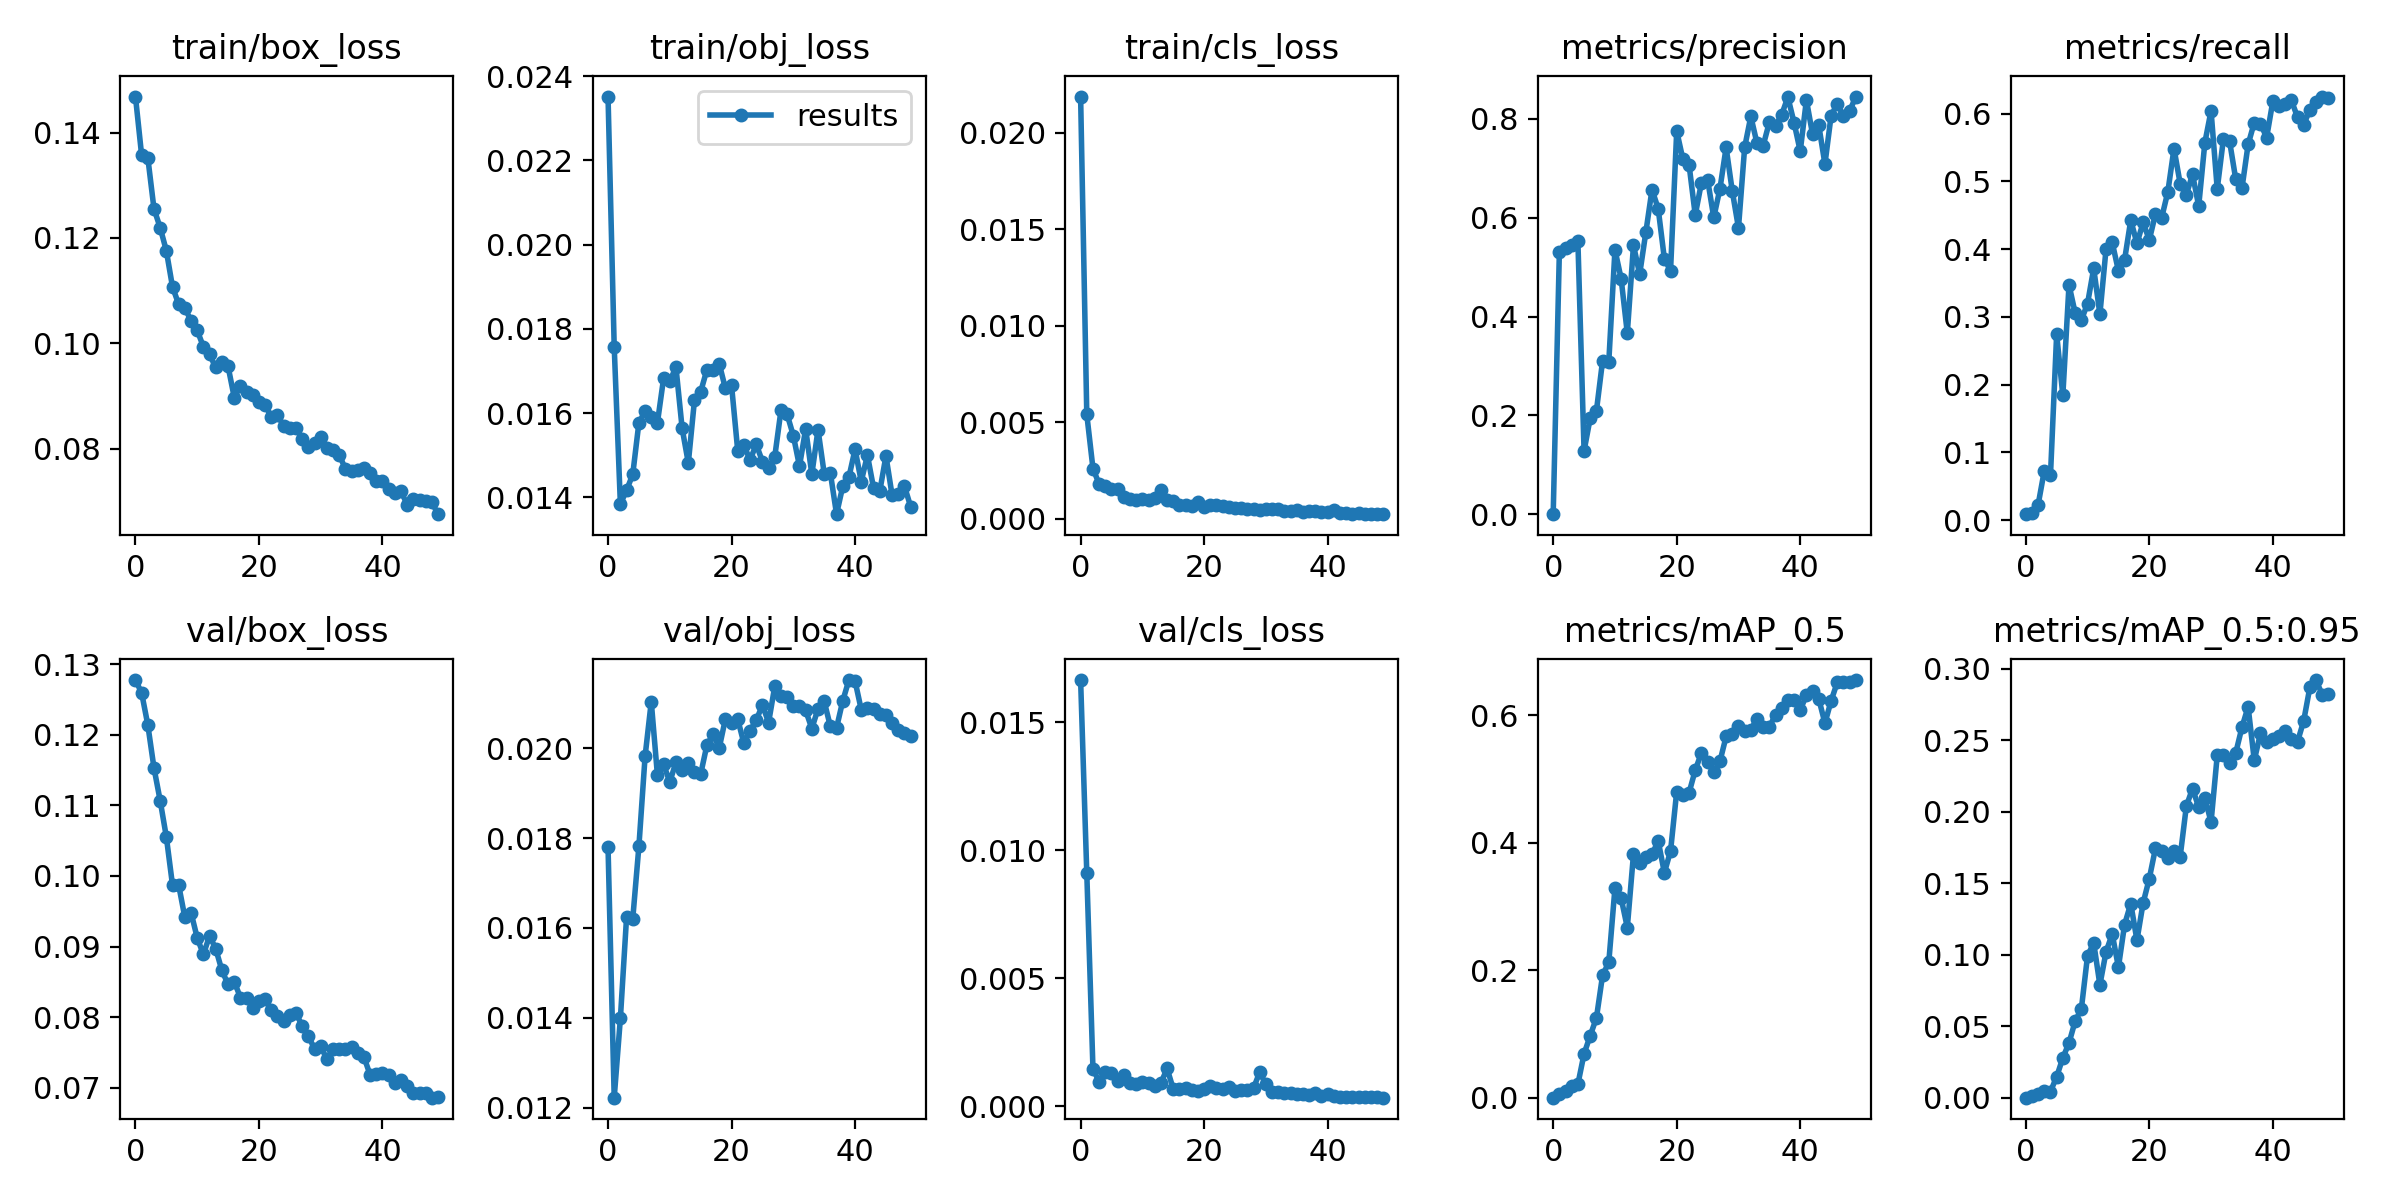

The file beside this chart, header and first rows:
epoch, train/box_loss, train/obj_loss, train/cls_loss, metrics/precision, metrics/recall, metrics/mAP_0.5, metrics/mAP_0.5:0.95, val/box_loss, val/obj_loss, val/cls_loss, x/lr0, x/lr1, x/lr2
0, 0.1468, 0.02352, 0.02189, 0.0002124, 0.008681, 0.0001368, 2.2481e-05, 0.1278, 0.0178, 0.01664, 0.0706, 0.003267, 0.003267
1, 0.1357, 0.01757, 0.005405, 0.5311, 0.01042, 0.00636, 0.001415, 0.1259, 0.01222, 0.009102, 0.04047, 0.006469, 0.006469
2, 0.1353, 0.01384, 0.002602, 0.5397, 0.02257, 0.01077, 0.002312, 0.1214, 0.01399, 0.001455, 0.01021, 0.00954, 0.00954
3, 0.1255, 0.01417, 0.001795, 0.5441, 0.07292, 0.01796, 0.004355, 0.1153, 0.01624, 0.0009618, 0.009406, 0.009406, 0.009406
4, 0.122, 0.01455, 0.001678, 0.552, 0.06597, 0.02137, 0.004332, 0.1107, 0.0162, 0.001352, 0.009406, 0.009406, 0.009406
5, 0.1176, 0.01578, 0.001528, 0.1282, 0.2743, 0.06899, 0.01461, 0.1055, 0.01782, 0.001313, 0.009208, 0.009208, 0.009208
6, 0.1107, 0.01604, 0.001526, 0.1952, 0.184, 0.09747, 0.02787, 0.09871, 0.01982, 0.001002, 0.00901, 0.00901, 0.00901
7, 0.1074, 0.0159, 0.001104, 0.2093, 0.3472, 0.1253, 0.03828, 0.09871, 0.02104, 0.001236, 0.008812, 0.008812, 0.008812
8, 0.1066, 0.01578, 0.001045, 0.311, 0.3056, 0.1922, 0.05359, 0.09414, 0.0194, 0.0009144, 0.008614, 0.008614, 0.008614
9, 0.1043, 0.01683, 0.0009479, 0.308, 0.2951, 0.2122, 0.06213, 0.09482, 0.01964, 0.0008735, 0.008416, 0.008416, 0.008416
10, 0.1024, 0.01677, 0.0009994, 0.5351, 0.3195, 0.3288, 0.09922, 0.09124, 0.01925, 0.0009627, 0.008218, 0.008218, 0.008218
11, 0.09936, 0.01709, 0.0009495, 0.4768, 0.3715, 0.313, 0.1082, 0.08889, 0.01969, 0.000894, 0.00802, 0.00802, 0.00802
12, 0.09789, 0.01564, 0.001049, 0.3664, 0.3038, 0.2668, 0.07891, 0.09152, 0.01953, 0.0007811, 0.007822, 0.007822, 0.007822
13, 0.09542, 0.01482, 0.001498, 0.5445, 0.4003, 0.3818, 0.1021, 0.08969, 0.01968, 0.0009028, 0.007624, 0.007624, 0.007624
14, 0.09637, 0.01632, 0.0009476, 0.4857, 0.4097, 0.3674, 0.1145, 0.08661, 0.01948, 0.001477, 0.007426, 0.007426, 0.007426
15, 0.0956, 0.01651, 0.0009406, 0.5706, 0.3679, 0.3774, 0.09124, 0.08465, 0.01943, 0.0006765, 0.007228, 0.007228, 0.007228
16, 0.08971, 0.01703, 0.0007199, 0.657, 0.3842, 0.3814, 0.1211, 0.08504, 0.02007, 0.0006594, 0.00703, 0.00703, 0.00703
17, 0.09196, 0.01703, 0.000728, 0.6184, 0.4427, 0.4028, 0.1358, 0.08277, 0.02032, 0.0007117, 0.006832, 0.006832, 0.006832
18, 0.0907, 0.01718, 0.0006665, 0.5173, 0.4085, 0.3528, 0.1101, 0.08271, 0.02001, 0.0006438, 0.006634, 0.006634, 0.006634
19, 0.09011, 0.01659, 0.0008466, 0.4926, 0.4392, 0.3866, 0.1362, 0.08131, 0.02065, 0.0005866, 0.006436, 0.006436, 0.006436
20, 0.08884, 0.01666, 0.0006177, 0.7755, 0.4135, 0.48, 0.1532, 0.08229, 0.02056, 0.0006592, 0.006238, 0.006238, 0.006238
21, 0.08821, 0.01511, 0.000689, 0.7185, 0.4517, 0.4739, 0.1745, 0.08257, 0.02065, 0.0008004, 0.00604, 0.00604, 0.00604
22, 0.08609, 0.01524, 0.0006997, 0.7071, 0.4462, 0.4782, 0.1724, 0.08104, 0.02011, 0.0007235, 0.005842, 0.005842, 0.005842
23, 0.08643, 0.01489, 0.000665, 0.6056, 0.4844, 0.5135, 0.1676, 0.08015, 0.02039, 0.0006741, 0.005644, 0.005644, 0.005644
24, 0.08426, 0.01526, 0.0005969, 0.6708, 0.5484, 0.5407, 0.1725, 0.07946, 0.02063, 0.0007419, 0.005446, 0.005446, 0.005446
25, 0.08384, 0.01485, 0.0005619, 0.6771, 0.4965, 0.5266, 0.1687, 0.08029, 0.02096, 0.0005814, 0.005248, 0.005248, 0.005248
26, 0.08387, 0.0147, 0.0005755, 0.6006, 0.4803, 0.5106, 0.2039, 0.08059, 0.02058, 0.0006386, 0.00505, 0.00505, 0.00505
27, 0.08191, 0.01497, 0.0004867, 0.659, 0.5104, 0.5275, 0.2162, 0.07875, 0.02139, 0.0006283, 0.004852, 0.004852, 0.004852
28, 0.08034, 0.01607, 0.0004874, 0.7422, 0.4635, 0.5664, 0.2031, 0.07728, 0.02117, 0.0007094, 0.004654, 0.004654, 0.004654
29, 0.08108, 0.01597, 0.0004611, 0.6538, 0.5573, 0.5698, 0.2097, 0.07553, 0.02115, 0.001333, 0.004456, 0.004456, 0.004456
30, 0.08214, 0.01547, 0.000479, 0.5795, 0.6041, 0.5829, 0.1928, 0.07586, 0.02094, 0.0008529, 0.004258, 0.004258, 0.004258
31, 0.08015, 0.01474, 0.0004852, 0.7425, 0.4886, 0.575, 0.2393, 0.07404, 0.02095, 0.0005747, 0.00406, 0.00406, 0.00406
32, 0.07967, 0.01563, 0.0005175, 0.8051, 0.5625, 0.5768, 0.2397, 0.07544, 0.02085, 0.000562, 0.003862, 0.003862, 0.003862
33, 0.07886, 0.01455, 0.0004186, 0.7506, 0.5592, 0.5944, 0.2339, 0.07556, 0.02044, 0.0005052, 0.003664, 0.003664, 0.003664
34, 0.07612, 0.01561, 0.0003803, 0.7462, 0.503, 0.5815, 0.2412, 0.07549, 0.02088, 0.0005055, 0.003466, 0.003466, 0.003466
35, 0.07583, 0.01457, 0.0004361, 0.7934, 0.4896, 0.5815, 0.259, 0.07583, 0.02105, 0.0004928, 0.003268, 0.003268, 0.003268
36, 0.07591, 0.01458, 0.0003583, 0.786, 0.5544, 0.6004, 0.2734, 0.07489, 0.02049, 0.000497, 0.00307, 0.00307, 0.00307
37, 0.07626, 0.0136, 0.0004095, 0.8087, 0.5868, 0.6113, 0.2359, 0.07436, 0.02046, 0.0004367, 0.002872, 0.002872, 0.002872
38, 0.0753, 0.01426, 0.0003767, 0.8441, 0.5851, 0.6228, 0.2549, 0.07182, 0.02106, 0.0005357, 0.002674, 0.002674, 0.002674
39, 0.07389, 0.01448, 0.0003446, 0.7925, 0.5647, 0.6229, 0.2491, 0.07196, 0.02152, 0.0003936, 0.002476, 0.002476, 0.002476
40, 0.07379, 0.01514, 0.0003377, 0.7347, 0.6181, 0.608, 0.2511, 0.07213, 0.0215, 0.0004872, 0.002278, 0.002278, 0.002278
41, 0.07241, 0.01438, 0.0004417, 0.8382, 0.6114, 0.6309, 0.2529, 0.07179, 0.02086, 0.0003844, 0.00208, 0.00208, 0.00208
42, 0.07161, 0.015, 0.0003163, 0.7687, 0.6146, 0.6383, 0.2564, 0.07068, 0.02089, 0.0003536, 0.001882, 0.001882, 0.001882
43, 0.07193, 0.01422, 0.0002871, 0.787, 0.6198, 0.6255, 0.2507, 0.07111, 0.02089, 0.000347, 0.001684, 0.001684, 0.001684
44, 0.06937, 0.01415, 0.0002495, 0.7086, 0.5947, 0.5872, 0.249, 0.0702, 0.02076, 0.0003537, 0.001486, 0.001486, 0.001486
45, 0.07042, 0.01499, 0.0002704, 0.8067, 0.5833, 0.6223, 0.2635, 0.06926, 0.02075, 0.0003741, 0.001288, 0.001288, 0.001288
46, 0.07032, 0.01405, 0.0002534, 0.8303, 0.6059, 0.6513, 0.2871, 0.0693, 0.02058, 0.0003663, 0.00109, 0.00109, 0.00109
47, 0.07016, 0.01409, 0.0002337, 0.8058, 0.6173, 0.6524, 0.2921, 0.06923, 0.02042, 0.0003623, 0.000892, 0.000892, 0.000892
48, 0.06981, 0.01427, 0.0002479, 0.8158, 0.6252, 0.6524, 0.2818, 0.0686, 0.02036, 0.0003525, 0.000694, 0.000694, 0.000694
49, 0.06757, 0.01378, 0.0002411, 0.8453, 0.6233, 0.6549, 0.2822, 0.06864, 0.02028, 0.0003363, 0.000496, 0.000496, 0.000496
